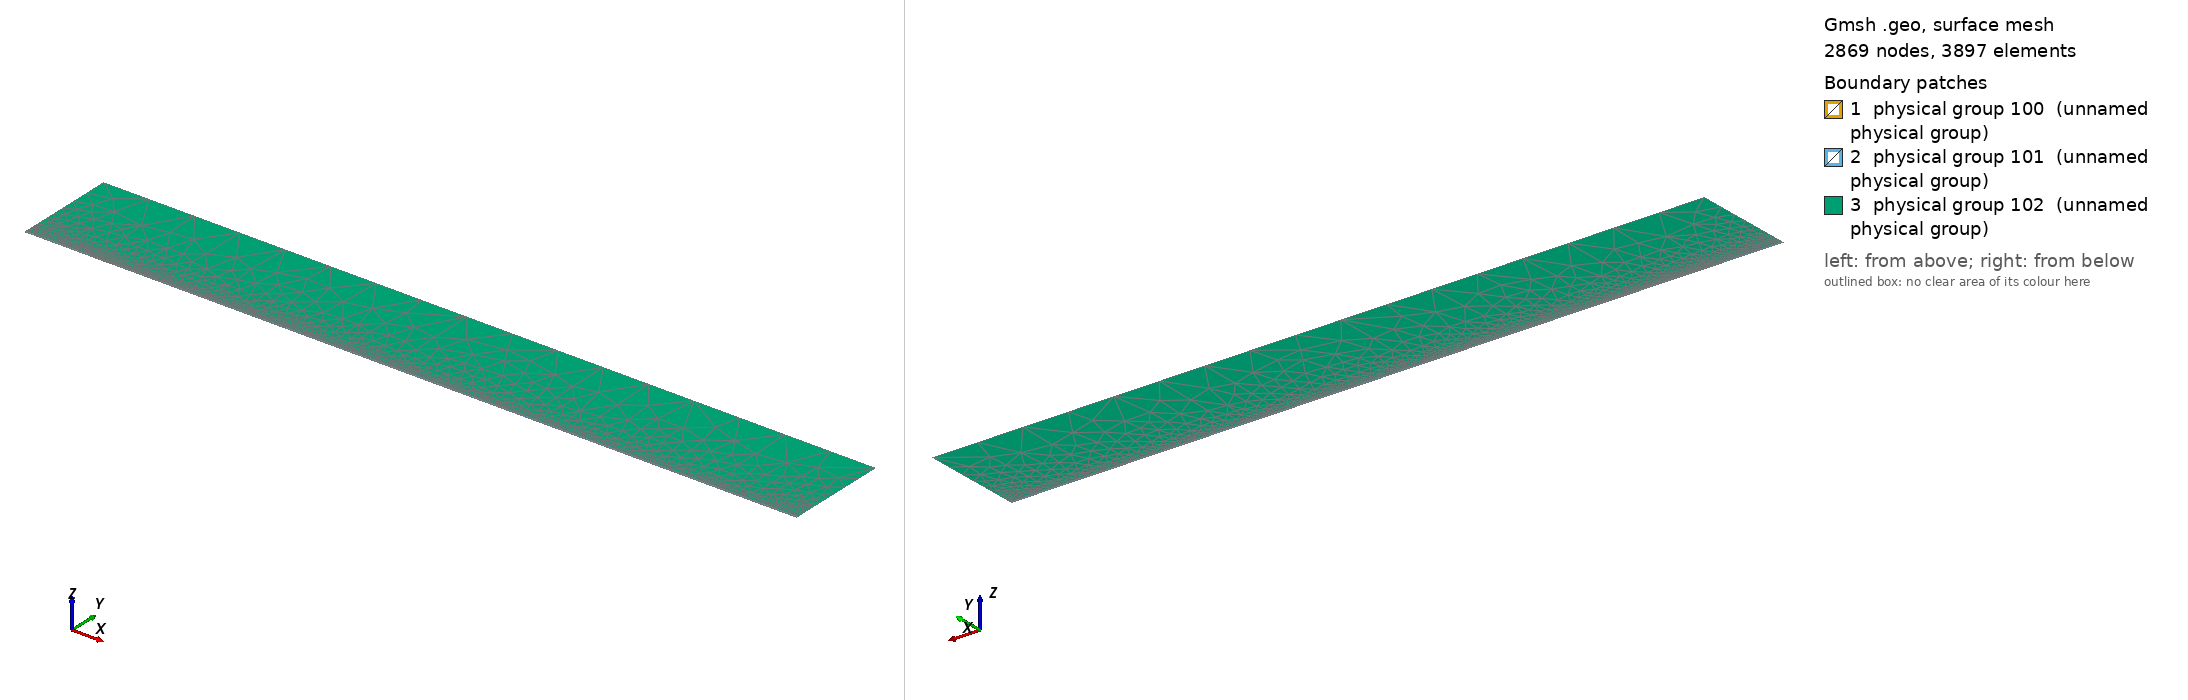

Gmsh geometry script, surface-meshed: 2869 nodes, 3897 surface elements. Boundary patches (legend numbers): 1 physical group 100 (unnamed physical group), 2 physical group 101 (unnamed physical group), 3 physical group 102 (unnamed physical group). Left view from above one corner, right view from below the opposite corner. Legend entries are the model's physical surfaces. The drawing asked Gmsh for element sizes between 1% and 20% of the model's largest extent; the script's own settings can give other sizes.

=== mesh.geo (drawn) ===
// Macro parameters
deltaStar = 1;
D = 0.25 * deltaStar; // depth of the gap 
W = 20 * deltaStar; // width of the gap
r = 16; // length of non-constant quads upstream and downstream of the gap
s = 8; // length of non-constant quads left and right inside the gap
BL = 0.25 * deltaStar; // height of the second layer of quad elements
BL_upper = 3.5 * deltaStar; // height of the third layer of quad elements
x0 = 100 * deltaStar; // x distance from inflow to gap
lengthOutflow = 1000 * deltaStar; // length after the gap
x3 = W + lengthOutflow; // last point of the domain
height = 150 * deltaStar; // height of the triangular region
triagHeightRegion_inflow = height - BL - BL_upper; // height of the triangular region

// Micro parameters
dx = 0.2; // dx of square elements near the leading and trailing edge of the gap (most resolution-demanding points in the domain)
dy = 1.25 * dx; 
size_triag_v_top = 64; // size of the elements in the upper triangular region

// All the value below are between 0 and 1. =1  means the elements are all equal in size. Avoid using values very close to 1, because we dividing by log(p) in the formula.
dy_in_v_right = 1.5; // heighest quad in the upper layer of quads, in the right part of the gap
dy_in_v_left = 1.75; // heighest quad in the upper layer of quads, in the left part of the gap

// fit (check the file scripts/fit_gmsh.py for more details)
p_in_v_left = 1.0335663036230878 - 1.0234149444433507/(W - 0.8098798097181781)^0.5991729377115732; // densitiy concentration of elements inside the gap, vertically, near the left wall.
p_in_v_right = 1.008073572191136 - 1.1471875292840257/(W - 1.2941255994826328)^0.7890392764815325; // densitiy concentration of elements inside the gap, vertically, near the right wall.
p_in_h_bottom = 0.9; // densitiy concentration of elements inside the gap, horizontally. 
p_in_h_top = 0.9; // densitiy concentration of elements inside the gap, horizontally. 

p_out_h = 0.5; // densitiy concentration of elements outside the gap, horizontally.
p_out_h_upper = 0.5; // densitiy concentration of elements outside the gap, horizontally on the upper layer of quads
p_out_v_inflow_dense = 0.8; // densitiy concentration of elements outside the gap, vertically, near the inflow and the gap
p_out_v_inflow_sparse = 0.99; // densitiy concentration of elements outside the gap, vertically, near the inflow and far from the gap
p_out_v_outflow_dense = 0.9; // densitiy concentration of elements outside the gap, vertically, near the outflow and the gap
p_out_v_outflow_sparse = 0.995; // densitiy concentration of elements outside the gap, vertically, near the outflow and far from the gap
p_triag_h_inflow = 0.8; // densitiy concentration of elements in the triangular region of the domain, horizontally.
p_triag_h_outflow = p_triag_h_inflow; // densitiy concentration of elements in the triangular region of the domain, horizontally.

enlarge_triag_inflow = 1.1; // heigher the value, larger the elements in the triangular region near the inflow
enlarge_triag_outflow = 1.1; // heigher the value, larger the elements in the triangular region near the outflow

// Automated parameters 
a_in_v_right = dx / (W / 2);
a_in_v_left = dx / (W / 2);
a_in_h_bottom = dy / (D / 2);
a_in_h_top = dx / (D / 2);
a_out_h = dx / BL;
a_out_v_inflow_dense = dx / r;
a_out_v_outflow_dense = dx / r;

// for the derivation of the formula, see file 20250123_gmshFormula.md in the docs folder
N_in_v_right = Ceil( Log (a_in_v_right / (1 - p_in_v_right + a_in_v_right * p_in_v_right)) / Log(p_in_v_right) );
N_in_v_left = Ceil( Log (a_in_v_left / (1 - p_in_v_left + a_in_v_left * p_in_v_left)) / Log(p_in_v_left) );
N_in_h_bottom = Ceil( Log (a_in_h_bottom / (1 - p_in_h_bottom + a_in_h_bottom * p_in_h_bottom)) / Log(p_in_h_bottom) );
N_in_h_top = Ceil( Log (a_in_h_top / (1 - p_in_h_top + a_in_h_top * p_in_h_top)) / Log(p_in_h_top) );
N_out_h = Ceil( Log (a_out_h / (1 - p_out_h + a_out_h * p_out_h)) / Log(p_out_h) ) + 1; // + 1 is to correct the fact that the distance is too small to properly approximate the dx length
N_out_v_inflow_dense = Ceil( Log (a_out_v_inflow_dense / (1 - p_out_v_inflow_dense + a_out_v_inflow_dense * p_out_v_inflow_dense)) / Log(p_out_v_inflow_dense) );
N_out_v_outflow_dense = Ceil( Log (a_out_v_outflow_dense / (1 - p_out_v_outflow_dense + a_out_v_outflow_dense * p_out_v_outflow_dense)) / Log(p_out_v_outflow_dense) );

p_for_a_out_v_inflow_sparse_computation = p_out_v_inflow_dense;
p_for_a_out_v_outflow_sparse_computation = (p_out_v_outflow_dense + p_out_v_outflow_dense) / 2;
a_out_v_inflow_sparse = r / (x0 - r) * (1 - p_for_a_out_v_inflow_sparse_computation) / (1 - p_for_a_out_v_inflow_sparse_computation^(N_out_v_inflow_dense + 1));
a_out_v_outflow_sparse = r / (lengthOutflow - r) * (1 - p_for_a_out_v_outflow_sparse_computation) / (1 - p_for_a_out_v_outflow_sparse_computation^(N_out_v_outflow_dense + 1));

N_out_v_inflow_sparse = Ceil( Log(a_out_v_inflow_sparse / (1 - p_out_v_inflow_sparse + a_out_v_inflow_sparse * p_out_v_inflow_sparse)) / Log(p_out_v_inflow_sparse) );
N_out_v_outflow_sparse = Ceil( Log(a_out_v_outflow_sparse / (1 - p_out_v_outflow_sparse + a_out_v_outflow_sparse * p_out_v_outflow_sparse)) / Log(p_out_v_outflow_sparse) );


// second layer of quads
a_out_h_upper = (BL) / (BL_upper) * (1 - p_out_h) / (1 - p_out_h^(N_out_h + 1));
N_out_h_upper = Ceil( Log(a_out_h_upper / (1 - p_out_h_upper + a_out_h_upper * p_out_h_upper)) / Log(p_out_h_upper) );

// ---------------------------
// for triangular region
// ---------------------------
a_triag_h_inflow = (BL_upper) / (triagHeightRegion_inflow) * (1 - p_out_h_upper) / (1 - p_out_h_upper^(N_out_h_upper + 1));
a_triag_h_outflow = a_triag_h_inflow;
N_triag_v_top = Ceil( (x3 + x0) / size_triag_v_top ); // we assume p_triag_v = 1, otherwise the formula is different
N_triag_h_inflow = Ceil( Log(a_triag_h_inflow / (1 - p_triag_h_inflow + a_triag_h_inflow * p_triag_h_inflow)) / Log(p_triag_h_inflow) );
N_triag_h_outflow = Ceil( Log(a_triag_h_outflow / (1 - p_triag_h_outflow + a_triag_h_outflow * p_triag_h_outflow)) / Log(p_triag_h_outflow) );
N_triag_h_inflow = Ceil( N_triag_h_inflow / enlarge_triag_inflow );
N_triag_h_outflow = Ceil( N_triag_h_outflow / enlarge_triag_outflow );

Point(1) = {-x0, 0, 0};
Point(2) = {0,0,0};
Point(3) = {0,-D,0};
Point(4) = {W,-D,0};
Point(5) = {W,0,0};
Point(6) = {x3,0,0};
Point(8) = {x3,height,0};
Point(7) = {x3,BL,0};
Point(9) = {-x0,height,0};
Point(10) = {-x0,BL,0};
Point(11) = {0,BL,0};
Point(12) = {W,BL,0};
Point(13) = {W/2,0,0};
Point(14) = {W/2,BL,0};
Point(15) = {0,-D/2,0};
Point(16) = {W/2,-D,0};
Point(17) = {W,-D/2,0};
Point(18) = {-r,0,0};
Point(19) = {-r,BL,0};
Point(20) = {W + r,0,0};
Point(21) = {W + r,BL,0};
Point(22) = {-x0,BL+BL_upper,0};
Point(23) = {-r,BL+BL_upper,0};
Point(24) = {W + r,BL+BL_upper,0};
Point(25) = {x3,BL+BL_upper,0};
Point(26) = {0,BL+BL_upper,0};
Point(27) = {W/2,BL+BL_upper,0};
Point(28) = {W,BL+BL_upper,0};

Line(1) = {1,18};
Line(2) = {2,15};
Line(3) = {3,16};
Line(4) = {4,17};
Line(5) = {5,20};
Line(6) = {6,7};
Line(7) = {7,25};
Line(8) = {8,9};
Line(9) = {9,22};
Line(10) = {10,19};
Line(11) = {10,1};
Line(12) = {11,14};
Line(13) = {12,21};
Line(14) = {2,13};
Line(15) = {15,3};
Line(16) = {16,4};
Line(17) = {17,5};
Line(18) = {13,5};
Line(19) = {14,12};
Line(20) = {18,2};
Line(21) = {20,6};
Line(22) = {21,7};
Line(23) = {19,11};
Line(24) = {22,10};
Line(25) = {25,8};
Line(26) = {25,24};
Line(27) = {22,23};
Line(30) = {23,26};
Line(31) = {26,27};
Line(32) = {27,28};
Line(33) = {28,24};

// outer quads
Curve Loop(1) = {5, 21, 6, -22, -13, -19, -12, -23, -10, 11, 1, 20, 14, 18};
Plane Surface(1) = {1};

// inside gap
Curve Loop(2) = {2, 15, 3, 16, 4, 17, -18, -14};
Plane Surface(2) = {2};

// triangular region
Curve Loop(3) = {-26, 25, 8, 9, 27, 30, 31,32,33};
Plane Surface(3) = {3};

// 3rd layer of quads
Curve Loop(4) = {-24, 27, 30, 31,32,33, -26,-7,-22,-13,-19,-12,-23,-10};

Plane Surface(4) = {4};


// This defines the surfaces that will be meshed with quad elements
Transfinite Surface {1} = {1, 6, 7, 10};
Transfinite Surface {2} = {3, 4, 5, 2}; // number '2' must match the number '2' of plane surface
Transfinite Surface {4} = {7, 25, 22, 10};

Transfinite Curve {18, 16, 19,32} = N_in_v_right Using Progression p_in_v_right;
Transfinite Curve {-14, -3, -12, -31} = N_in_v_left Using Progression p_in_v_left;

Transfinite Curve {15, -4} = N_in_h_bottom Using Progression p_in_h_bottom;
Transfinite Curve {-2, 17} = N_in_h_top Using Progression p_in_h_top;


Transfinite Curve {11, -6} = N_out_h Using Progression p_out_h;
Transfinite Curve {24, 28, 29, -7} = N_out_h_upper Using Progression p_out_h_upper;
Transfinite Curve {10, 1, 27} = N_out_v_inflow_sparse Using Progression p_out_v_inflow_sparse;
Transfinite Curve {20, 23, 30} = N_out_v_inflow_dense Using Progression p_out_v_inflow_dense;
Transfinite Curve {-21, -22, 26} = N_out_v_outflow_sparse Using Progression p_out_v_outflow_sparse;
Transfinite Curve {-5, -13,-33} = N_out_v_outflow_dense Using Progression p_out_v_outflow_dense;

Recombine Surface {1, 2, 4};

// for triangluar region
Transfinite Curve {8} = N_triag_v_top Using Progression 1;
Transfinite Curve {-25} = N_triag_h_outflow Using Progression p_triag_h_outflow;
Transfinite Curve {9} = N_triag_h_inflow Using Progression p_triag_h_inflow;


// defining boundary
Physical Curve(1) = {9,24,11}; // inlet
Physical Curve(2) = {7,25,6}; // outlet
Physical Curve(3) = {8}; // top
Physical Curve(4) = {1, 20, 2, 15, 3, 16, 4, 17, 5, 21}; // wall


Physical Surface(100) = {1};
Physical Surface(101) = {2, 4};
Physical Surface(102) = {3};
